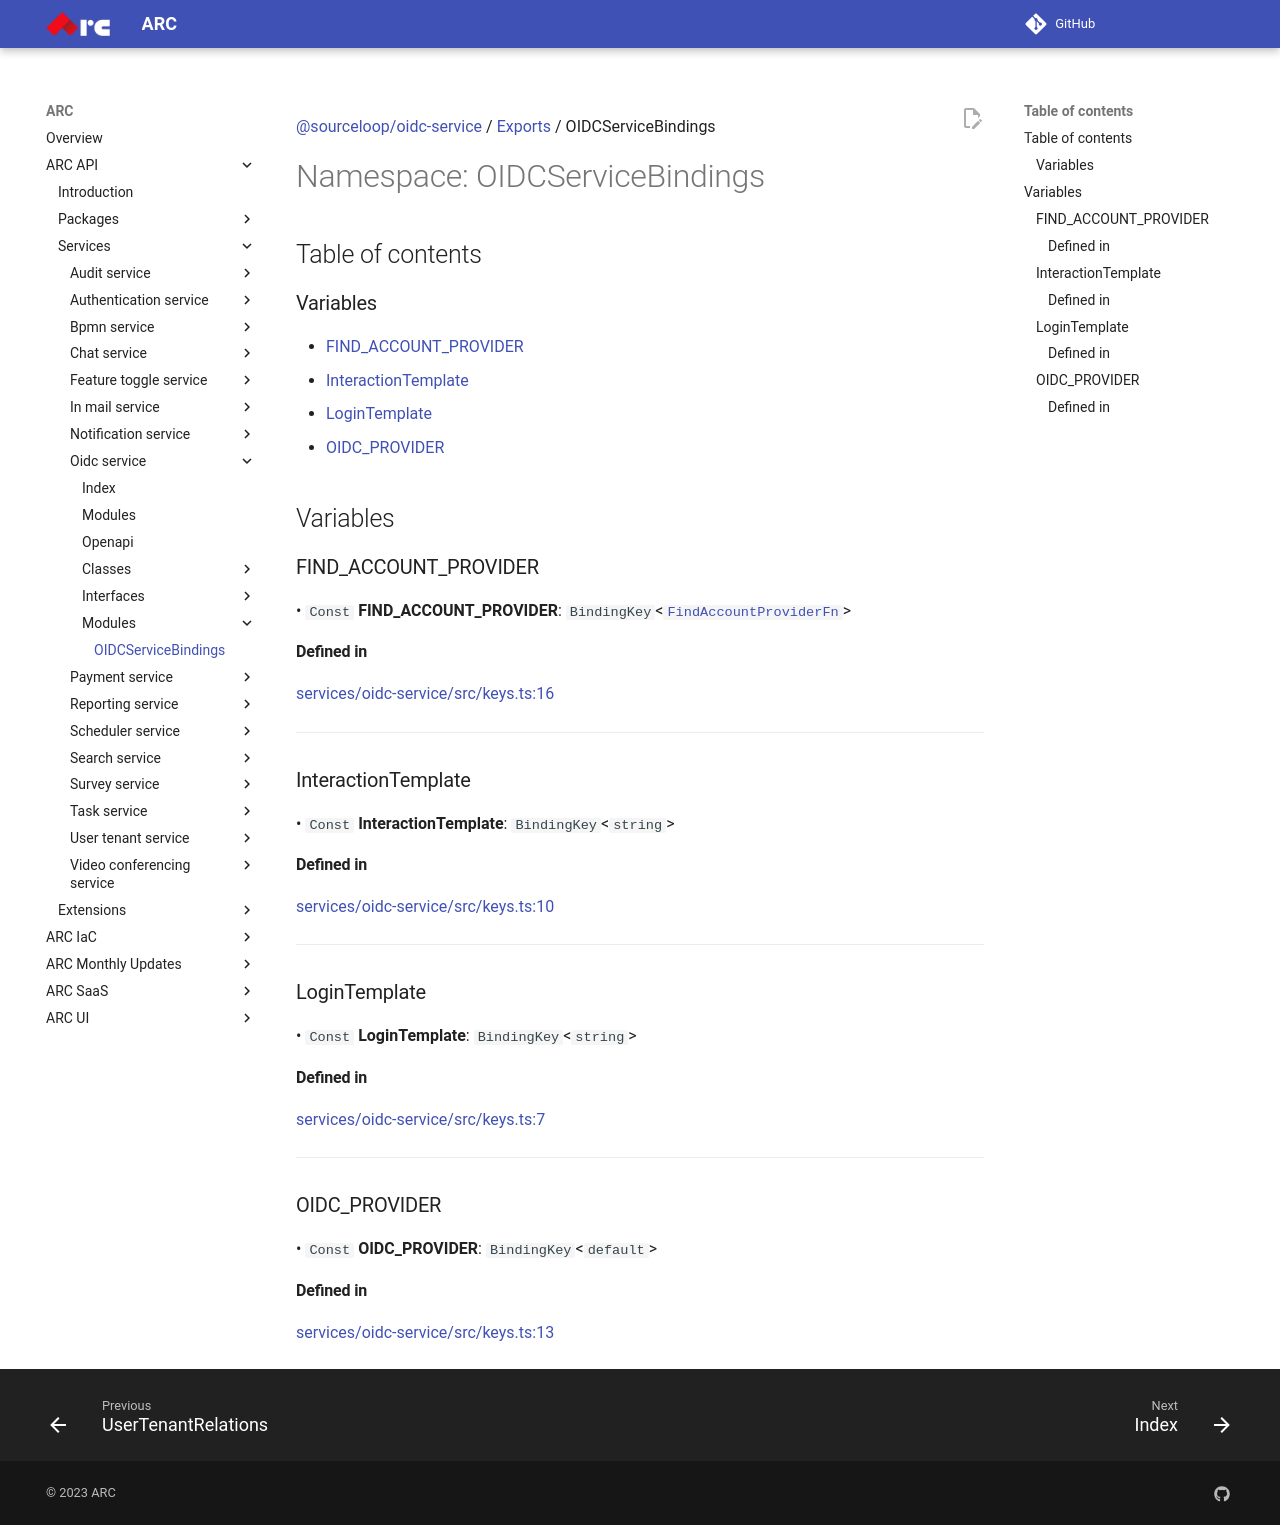

repository: sourcefuse/arc-docs · page: arc-api-docs/services/oidc-service/modules/OIDCServiceBindings/index.html · generator: mkdocs

[@sourceloop/oidc-service](../README.md) / [Exports](../modules.md) / OIDCServiceBindings

# Namespace: OIDCServiceBindings

## Table of contents

### Variables

- [FIND\_ACCOUNT\_PROVIDER](OIDCServiceBindings.md#find_account_provider)
- [InteractionTemplate](OIDCServiceBindings.md#interactiontemplate)
- [LoginTemplate](OIDCServiceBindings.md#logintemplate)
- [OIDC\_PROVIDER](OIDCServiceBindings.md#oidc_provider)

## Variables

### FIND\_ACCOUNT\_PROVIDER

• `Const` **FIND\_ACCOUNT\_PROVIDER**: `BindingKey`<[`FindAccountProviderFn`](../modules.md#findaccountproviderfn)\>

#### Defined in

[services/oidc-service/src/keys.ts:16](https://github.com/sourcefuse/loopback4-microservice-catalog/blob/eb9d4d57/services/oidc-service/src/keys.ts#L16)

___

### InteractionTemplate

• `Const` **InteractionTemplate**: `BindingKey`<`string`\>

#### Defined in

[services/oidc-service/src/keys.ts:10](https://github.com/sourcefuse/loopback4-microservice-catalog/blob/eb9d4d57/services/oidc-service/src/keys.ts#L10)

___

### LoginTemplate

• `Const` **LoginTemplate**: `BindingKey`<`string`\>

#### Defined in

[services/oidc-service/src/keys.ts:7](https://github.com/sourcefuse/loopback4-microservice-catalog/blob/eb9d4d57/services/oidc-service/src/keys.ts#L7)

___

### OIDC\_PROVIDER

• `Const` **OIDC\_PROVIDER**: `BindingKey`<`default`\>

#### Defined in

[services/oidc-service/src/keys.ts:13](https://github.com/sourcefuse/loopback4-microservice-catalog/blob/eb9d4d57/services/oidc-service/src/keys.ts#L13)
